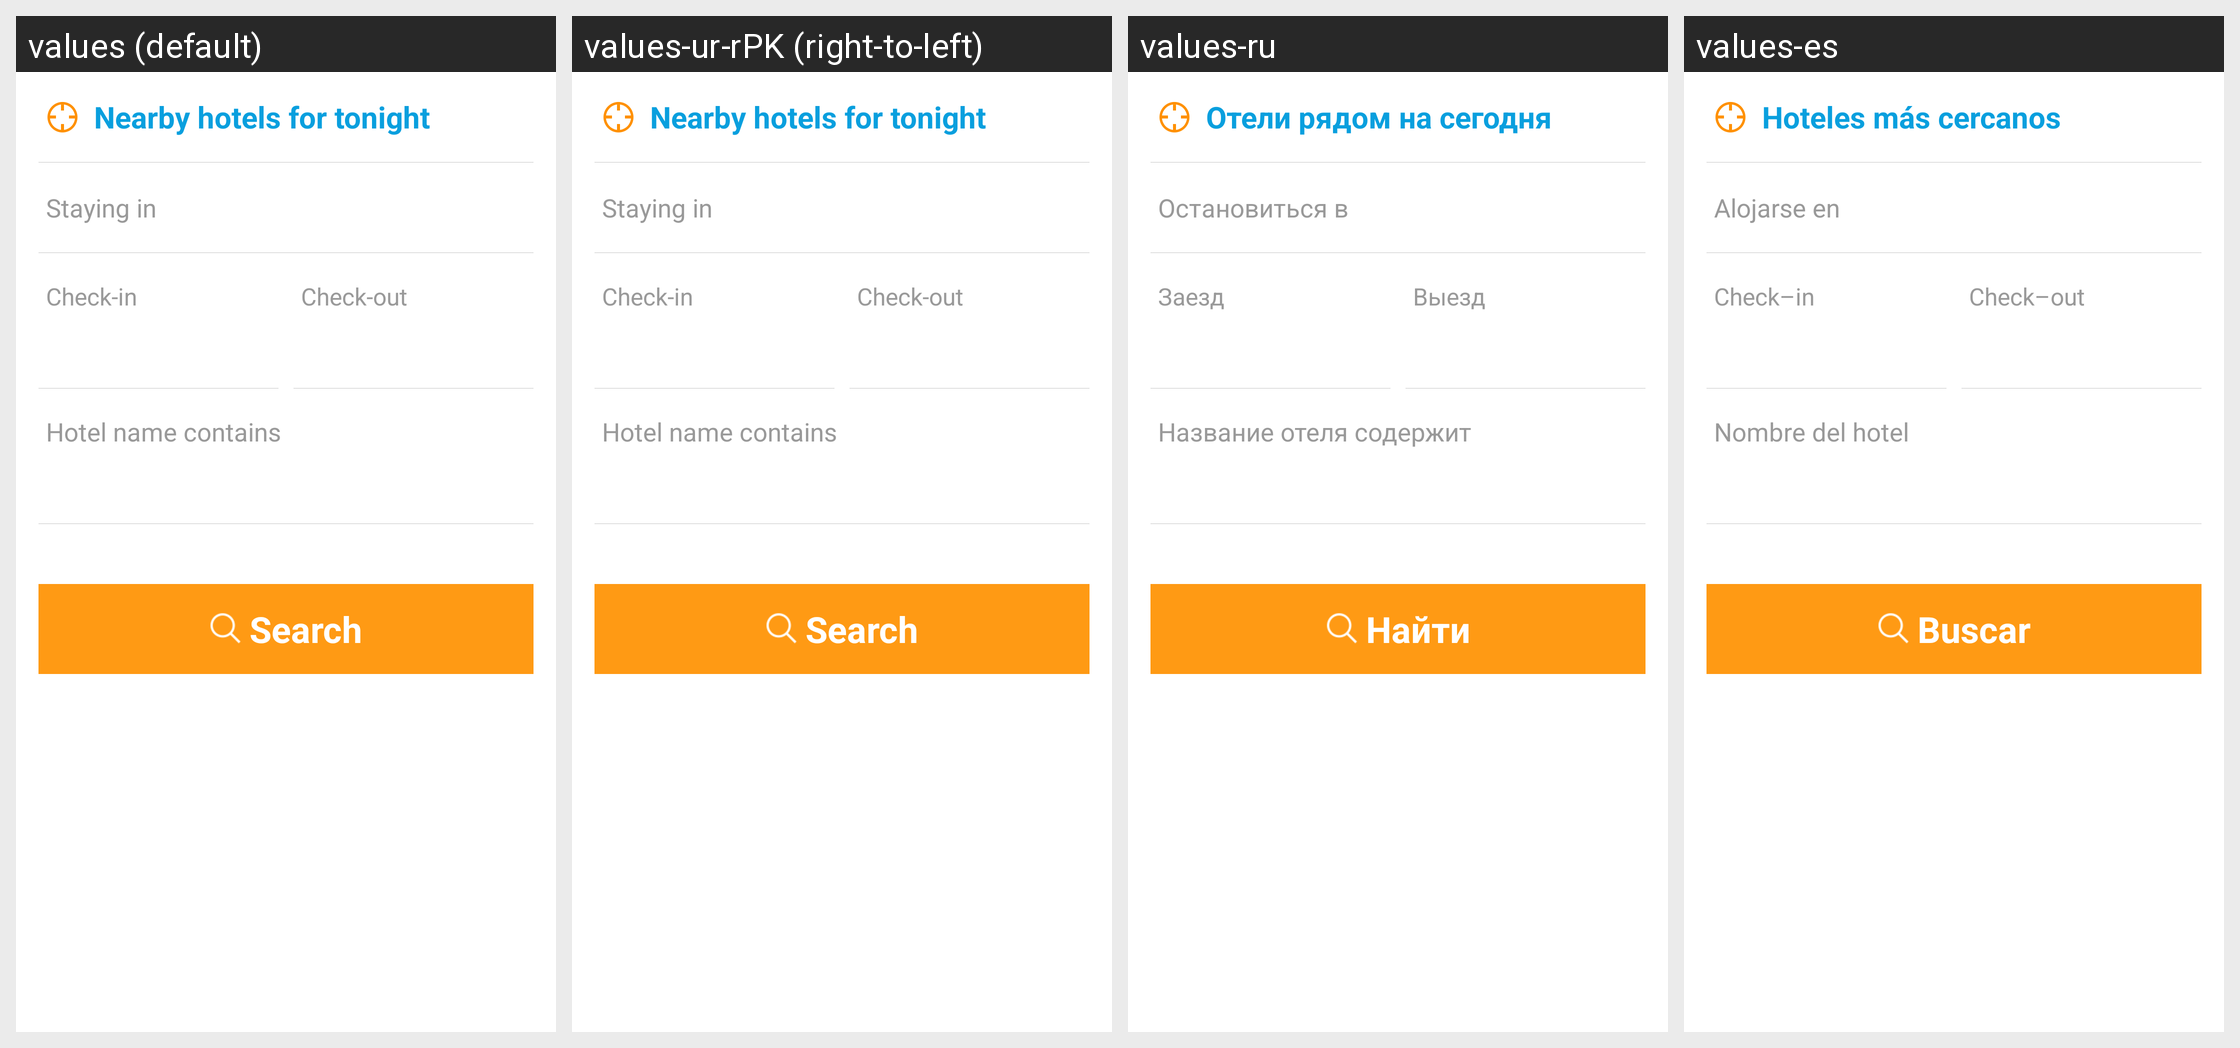

For this localized Android screen grid, give each drawn string resource with its value in every locale shown.
Android screen res/layout/activity_hotel_main.xml rendered under 4 locales, left to right: values (default), values-ur-rPK (right-to-left), values-ru, values-es. Device: Nexus 5 (rendered at 1080×1920; each locale shown at half size, 540×960, under a caption strip naming it); theme CTActivityStyleLeftPush.
Other locales in the repository, not shown: values-af, values-am, values-ar, values-bg, values-bn-rBD, values-ca, values-cs, values-da, values-de, values-el, values-en-rIN, values-es-rUS, values-et-rEE, values-eu-rES, values-fi, values-fr, values-fr-rCA, values-gl-rES, values-hi, values-hr, values-hu, values-hy-rAM, values-in, values-is-rIS, values-it, values-iw, values-ja, values-ka-rGE, values-kk-rKZ, values-km-rKH, values-kn-rIN, values-ko, values-ky-rKG, values-lo-rLA, values-lt, values-lv, values-mk-rMK, values-ml-rIN, values-mn-rMN, values-mr-rIN, values-ms-rMY, values-my-rMM, values-nb, values-ne-rNP, values-nl, values-pl, values-pt-rBR, values-pt-rPT, values-ro, values-si-rLK, values-sk, values-sl, values-sr, values-sv, values-sw, values-ta-rIN, values-te-rIN, values-th, values-tl, values-tr, values-uk, values-uz-rUZ, values-vi, values-zh, values-zh-rCN, values-zh-rHK, values-zh-rTW, values-zu.
Strings drawn on this screen, with the default value and each locale's value (text and hints the layout hard-codes, and strings that could not be matched under every locale, appear in the picture but are not listed):

hotels_nearby
  values: Nearby hotels for tonight
  values-ur-rPK: Nearby hotels for tonight  [not translated; the default value is used]
  values-ru: Отели рядом на сегодня
  values-es: Hoteles más cercanos

staying_in
  values: Staying in
  values-ur-rPK: Staying in  [not translated; the default value is used]
  values-ru: Остановиться в
  values-es: Alojarse en

check_in
  values: Check-in
  values-ur-rPK: Check-in  [not translated; the default value is used]
  values-ru: Заезд
  values-es: Check–in

check_out
  values: Check-out
  values-ur-rPK: Check-out  [not translated; the default value is used]
  values-ru: Выезд
  values-es: Check–out

hotel_name_contains
  values: Hotel name contains
  values-ur-rPK: Hotel name contains  [not translated; the default value is used]
  values-ru: Название отеля содержит
  values-es: Nombre del hotel

search
  values: Search
  values-ur-rPK: Search  [not translated; the default value is used]
  values-ru: Найти
  values-es: Buscar
